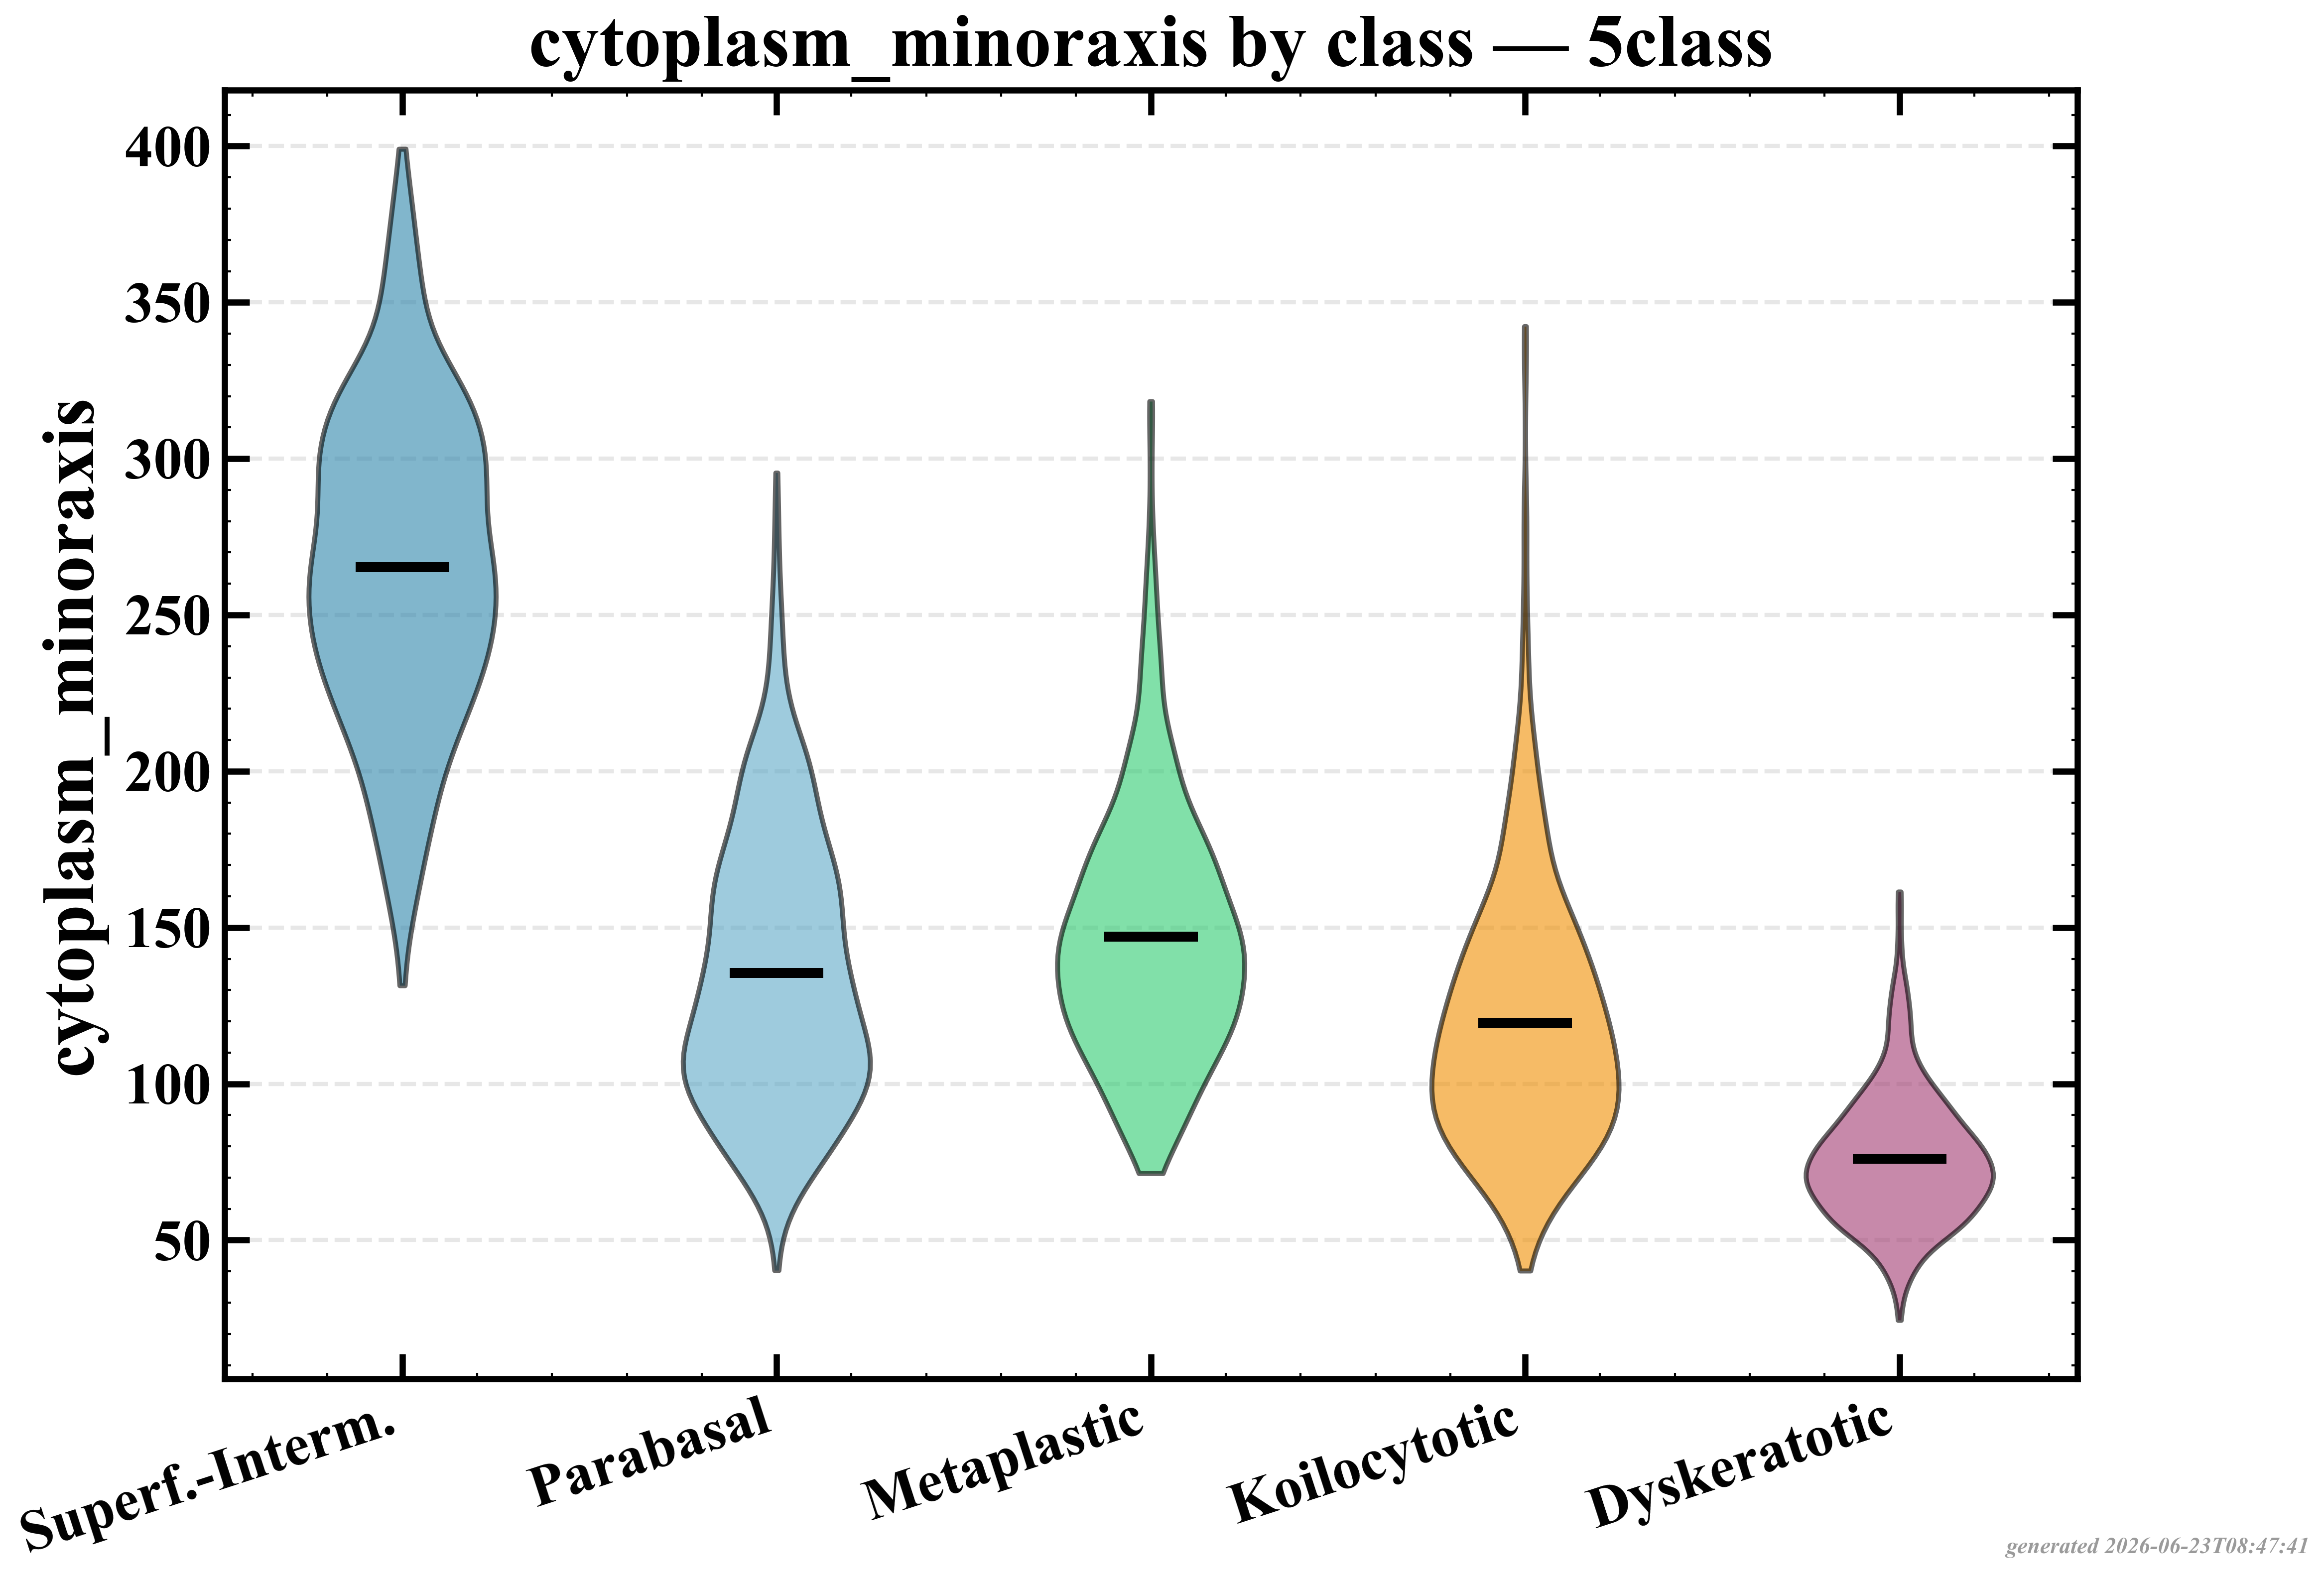

The table this chart was drawn from, first rows:
group, n, mean, std, median
Superficial-Intermediate, 831, 265.4, 50.11, 265.8
Parabasal, 787, 135.4, 43.58, 129.2
Metaplastic, 793, 147.1, 40.36, 142.5
Koilocytotic, 825, 119.5, 41.44, 113.6
Dyskeratotic, 813, 76.1, 20.99, 73.66
